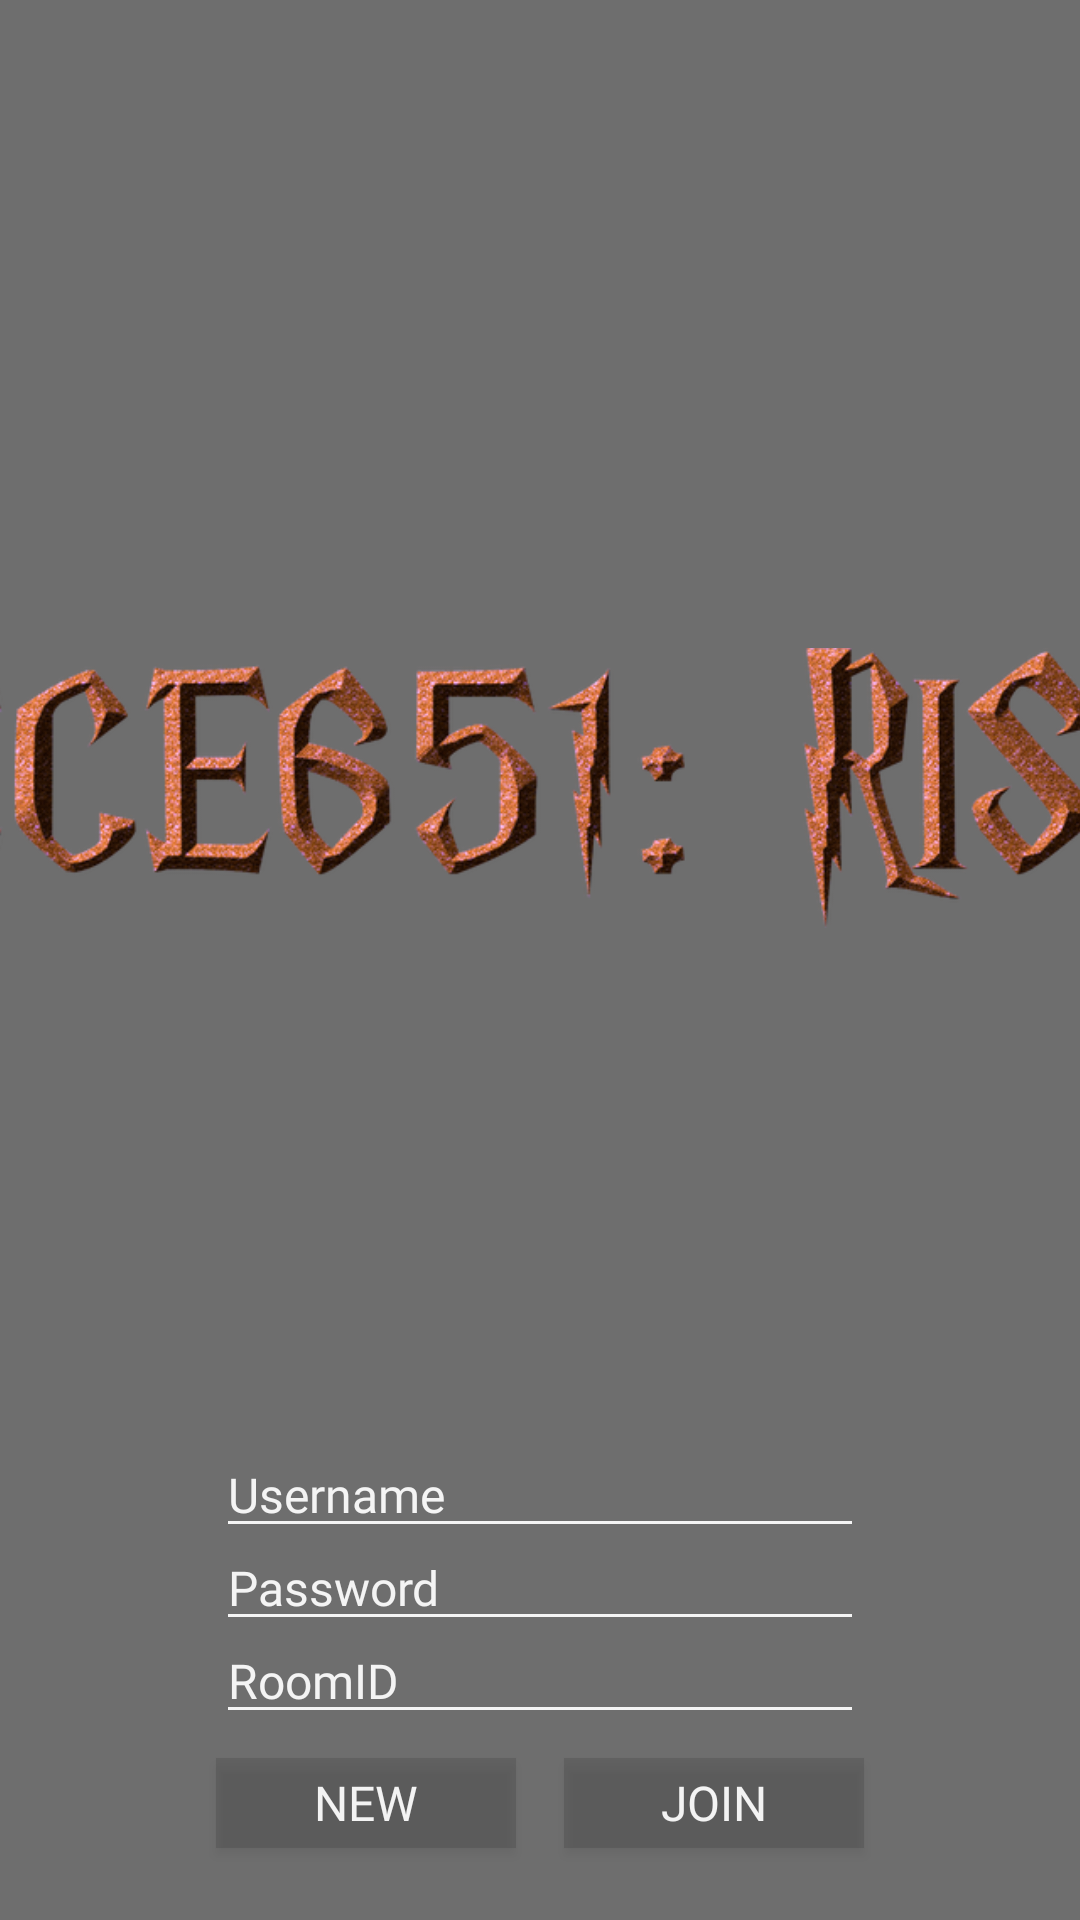

This screen was rendered from an Android layout file. Write that file and the resources it references.
<!-- AndroidManifest.xml: application theme Theme.RISC -->
<!-- res/layout/login_view.xml -->
<?xml version="1.0" encoding="utf-8"?>
<androidx.constraintlayout.widget.ConstraintLayout xmlns:android="http://schemas.android.com/apk/res/android"
    xmlns:app="http://schemas.android.com/apk/res-auto"
    android:layout_width="match_parent"
    android:layout_height="match_parent"
    android:background="@color/login_shadow">

    <VideoView
        android:id="@+id/videoView"
        android:layout_width="fill_parent"
        android:layout_height="fill_parent"
        android:visibility="visible"
        app:layout_constraintBottom_toBottomOf="parent"
        app:layout_constraintEnd_toEndOf="parent"
        app:layout_constraintStart_toStartOf="parent"
        app:layout_constraintTop_toTopOf="parent" />

    <View
        android:id="@+id/view"
        android:layout_width="0dp"
        android:layout_height="0dp"
        android:background="@color/login_shadow"
        app:layout_constraintBottom_toBottomOf="parent"
        app:layout_constraintEnd_toEndOf="parent"
        app:layout_constraintStart_toStartOf="parent"
        app:layout_constraintTop_toTopOf="parent" />

    <EditText
        android:id="@+id/username_input"
        android:layout_width="0dp"
        android:layout_height="wrap_content"
        android:layout_marginBottom="-8dp"
        android:backgroundTint="@color/order_text_white"
        android:ems="10"
        android:fontFamily="@font/gumela"
        android:hint="@string/username"
        android:inputType="textPersonName"
        android:textColor="@color/order_text_white"
        android:textColorHint="@color/order_text_white"
        android:textSize="@dimen/order_text"
        app:layout_constraintBottom_toTopOf="@+id/password_input"
        app:layout_constraintEnd_toEndOf="@+id/join_btn"
        app:layout_constraintStart_toStartOf="@+id/create_btn" />

    <EditText
        android:id="@+id/password_input"
        android:layout_width="0dp"
        android:layout_height="wrap_content"
        android:layout_marginBottom="-8dp"
        android:backgroundTint="@color/order_text_white"
        android:ems="10"
        android:fontFamily="@font/gumela"
        android:hint="@string/password"
        android:inputType="textPassword"
        android:textColor="@color/order_text_white"
        android:textColorHint="@color/order_text_white"
        android:textSize="@dimen/order_text"
        app:layout_constraintBottom_toTopOf="@+id/roomid_input"
        app:layout_constraintEnd_toEndOf="@+id/join_btn"
        app:layout_constraintStart_toStartOf="@+id/create_btn" />

    <EditText
        android:id="@+id/roomid_input"
        android:layout_width="0dp"
        android:layout_height="wrap_content"
        android:layout_marginBottom="8dp"
        android:backgroundTint="@color/order_text_white"
        android:ems="10"
        android:fontFamily="@font/gumela"
        android:hint="@string/roomid"
        android:inputType="numberSigned"
        android:textColor="@color/order_text_white"
        android:textColorHint="@color/order_text_white"
        android:textSize="@dimen/order_text"
        app:layout_constraintBottom_toTopOf="@+id/create_btn"
        app:layout_constraintEnd_toEndOf="@+id/join_btn"
        app:layout_constraintStart_toStartOf="@+id/create_btn" />

    <Button
        android:id="@+id/create_btn"
        android:layout_width="@dimen/login_btn_width"
        android:layout_height="@dimen/order_button_height"
        android:layout_marginStart="350dp"
        android:layout_marginEnd="8dp"
        android:layout_marginBottom="24dp"
        android:background="@color/order_shadow"
        android:backgroundTint="@color/order_shadow"
        android:fontFamily="@font/gumela"
        android:gravity="center"
        android:paddingTop="0dp"
        android:paddingBottom="0dp"
        android:text="@string/new_game"
        android:textColor="@color/order_text_white"
        android:textSize="@dimen/order_text"
        app:layout_constraintBottom_toBottomOf="parent"
        app:layout_constraintEnd_toStartOf="@id/join_btn"
        app:layout_constraintStart_toStartOf="parent" />

    <Button
        android:id="@+id/join_btn"
        android:layout_width="@dimen/login_btn_width"
        android:layout_height="@dimen/order_button_height"
        android:layout_marginStart="8dp"
        android:layout_marginEnd="350dp"
        android:layout_marginBottom="24dp"
        android:background="@color/order_shadow"
        android:backgroundTint="@color/order_shadow"
        android:fontFamily="@font/gumela"
        android:gravity="center"
        android:paddingTop="0dp"
        android:paddingBottom="0dp"
        android:text="@string/join_game"
        android:textColor="@color/order_text_white"
        android:textSize="@dimen/order_text"
        app:layout_constraintBottom_toBottomOf="parent"
        app:layout_constraintEnd_toEndOf="parent"
        app:layout_constraintStart_toEndOf="@id/create_btn" />

    <ImageView
        android:id="@+id/imageView"
        android:layout_width="450dp"
        android:layout_height="0dp"
        android:layout_marginStart="8dp"
        android:layout_marginTop="48dp"
        android:src="@drawable/title_gold"
        app:layout_constraintBottom_toTopOf="@+id/username_input"
        app:layout_constraintEnd_toEndOf="parent"
        app:layout_constraintStart_toStartOf="parent"
        app:layout_constraintTop_toTopOf="parent" />

</androidx.constraintlayout.widget.ConstraintLayout>
<!-- resources referenced by this layout -->
<resources>
  <color name="login_shadow">#22000000</color>
  <color name="order_shadow">#55000000</color>
  <color name="order_text_white">#EEFEFEFE</color>
  <dimen name="login_btn_width">100dp</dimen>
  <dimen name="order_button_height">30dp</dimen>
  <dimen name="order_text">16sp</dimen>
  <!-- drawable title_gold: png bitmap (drawable, 438718 bytes) -->
  <string name="join_game">Join</string>
  <string name="new_game">New</string>
  <string name="password">Password</string>
  <string name="roomid">RoomID</string>
  <string name="username">Username</string>
  <style name="Theme.RISC" parent="Theme.MaterialComponents.DayNight.DarkActionBar">
          
          <item name="colorPrimary">@color/btn_shadow</item>
          <item name="colorPrimaryVariant">@color/btn_shadow</item>
          <item name="colorOnPrimary">@color/white</item>
          
          <item name="colorSecondary">@color/teal_200</item>
          <item name="colorSecondaryVariant">@color/teal_700</item>
          <item name="colorOnSecondary">@color/black</item>
          
          <item name="android:statusBarColor">?attr/colorPrimaryVariant</item>
          
      </style>
  <color name="btn_shadow">#CC000000</color>
  <color name="white">#FFFFFFFF</color>
  <color name="teal_200">#FF03DAC5</color>
  <color name="teal_700">#FF018786</color>
  <color name="black">#FF000000</color>
</resources>
